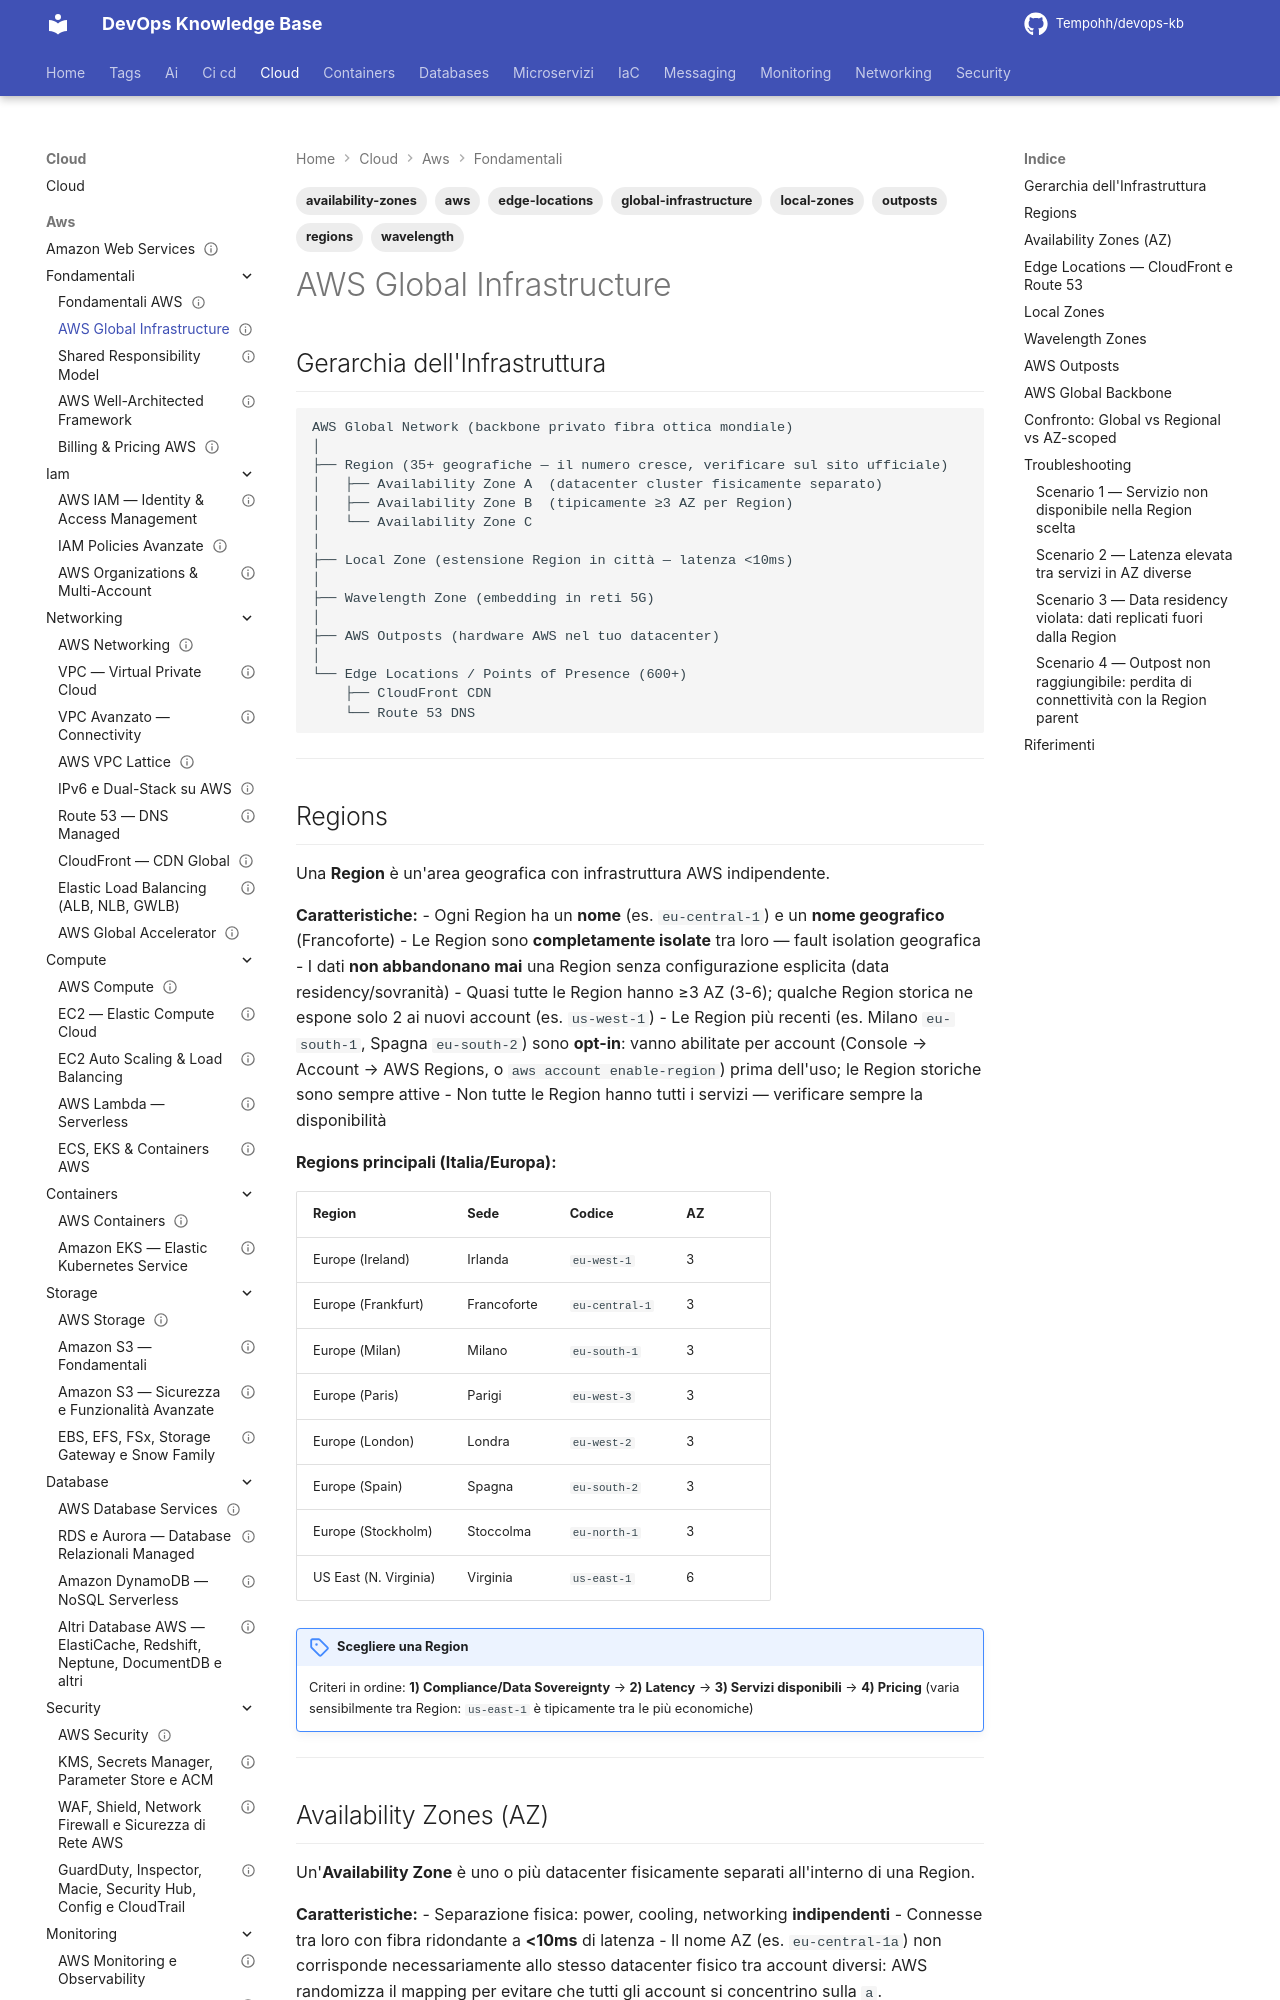

repository: Tempohh/devops-kb · page: cloud/aws/fondamentali/global-infrastructure/index.html · generator: mkdocs

---
title: "AWS Global Infrastructure"
slug: global-infrastructure
category: cloud
tags: [aws, regions, availability-zones, edge-locations, local-zones, wavelength, outposts, global-infrastructure]
search_keywords: [AWS regions, AWS availability zones, AZ, edge locations, local zones, AWS wavelength, AWS outposts, AWS global infrastructure, latency, data residency, us-east-1, eu-west-1, eu-central-1, AWS backbone]
parent: cloud/aws/fondamentali/_index
related: [cloud/aws/networking/vpc, cloud/aws/networking/route53, cloud/aws/networking/cloudfront]
official_docs: https://aws.amazon.com/about-aws/global-infrastructure/
status: reviewed
difficulty: beginner
last_updated: 2026-10-03
last_verified: 2026-10-03
---

# AWS Global Infrastructure

## Gerarchia dell'Infrastruttura

```
AWS Global Network (backbone privato fibra ottica mondiale)
│
├── Region (35+ geografiche — il numero cresce, verificare sul sito ufficiale)
│   ├── Availability Zone A  (datacenter cluster fisicamente separato)
│   ├── Availability Zone B  (tipicamente ≥3 AZ per Region)
│   └── Availability Zone C
│
├── Local Zone (estensione Region in città — latenza <10ms)
│
├── Wavelength Zone (embedding in reti 5G)
│
├── AWS Outposts (hardware AWS nel tuo datacenter)
│
└── Edge Locations / Points of Presence (600+)
    ├── CloudFront CDN
    └── Route 53 DNS
```

---

## Regions

Una **Region** è un'area geografica con infrastruttura AWS indipendente.

**Caratteristiche:**
- Ogni Region ha un **nome** (es. `eu-central-1`) e un **nome geografico** (Francoforte)
- Le Region sono **completamente isolate** tra loro — fault isolation geografica
- I dati **non abbandonano mai** una Region senza configurazione esplicita (data residency/sovranità)
- Quasi tutte le Region hanno ≥3 AZ (3-6); qualche Region storica ne espone solo 2 ai nuovi account (es. `us-west-1`)
- Le Region più recenti (es. Milano `eu-south-1`, Spagna `eu-south-2`) sono **opt-in**: vanno abilitate per account (Console → Account → AWS Regions, o `aws account enable-region`) prima dell'uso; le Region storiche sono sempre attive
- Non tutte le Region hanno tutti i servizi — verificare sempre la disponibilità

**Regions principali (Italia/Europa):**

| Region | Sede | Codice | AZ |
|--------|------|--------|-----|
| Europe (Ireland) | Irlanda | `eu-west-1` | 3 |
| Europe (Frankfurt) | Francoforte | `eu-central-1` | 3 |
| Europe (Milan) | Milano | `eu-south-1` | 3 |
| Europe (Paris) | Parigi | `eu-west-3` | 3 |
| Europe (London) | Londra | `eu-west-2` | 3 |
| Europe (Spain) | Spagna | `eu-south-2` | 3 |
| Europe (Stockholm) | Stoccolma | `eu-north-1` | 3 |
| US East (N. Virginia) | Virginia | `us-east-1` | 6 |

!!! note "Scegliere una Region"
    Criteri in ordine: **1) Compliance/Data Sovereignty** → **2) Latency** → **3) Servizi disponibili** → **4) Pricing** (varia sensibilmente tra Region: `us-east-1` è tipicamente tra le più economiche)

---
